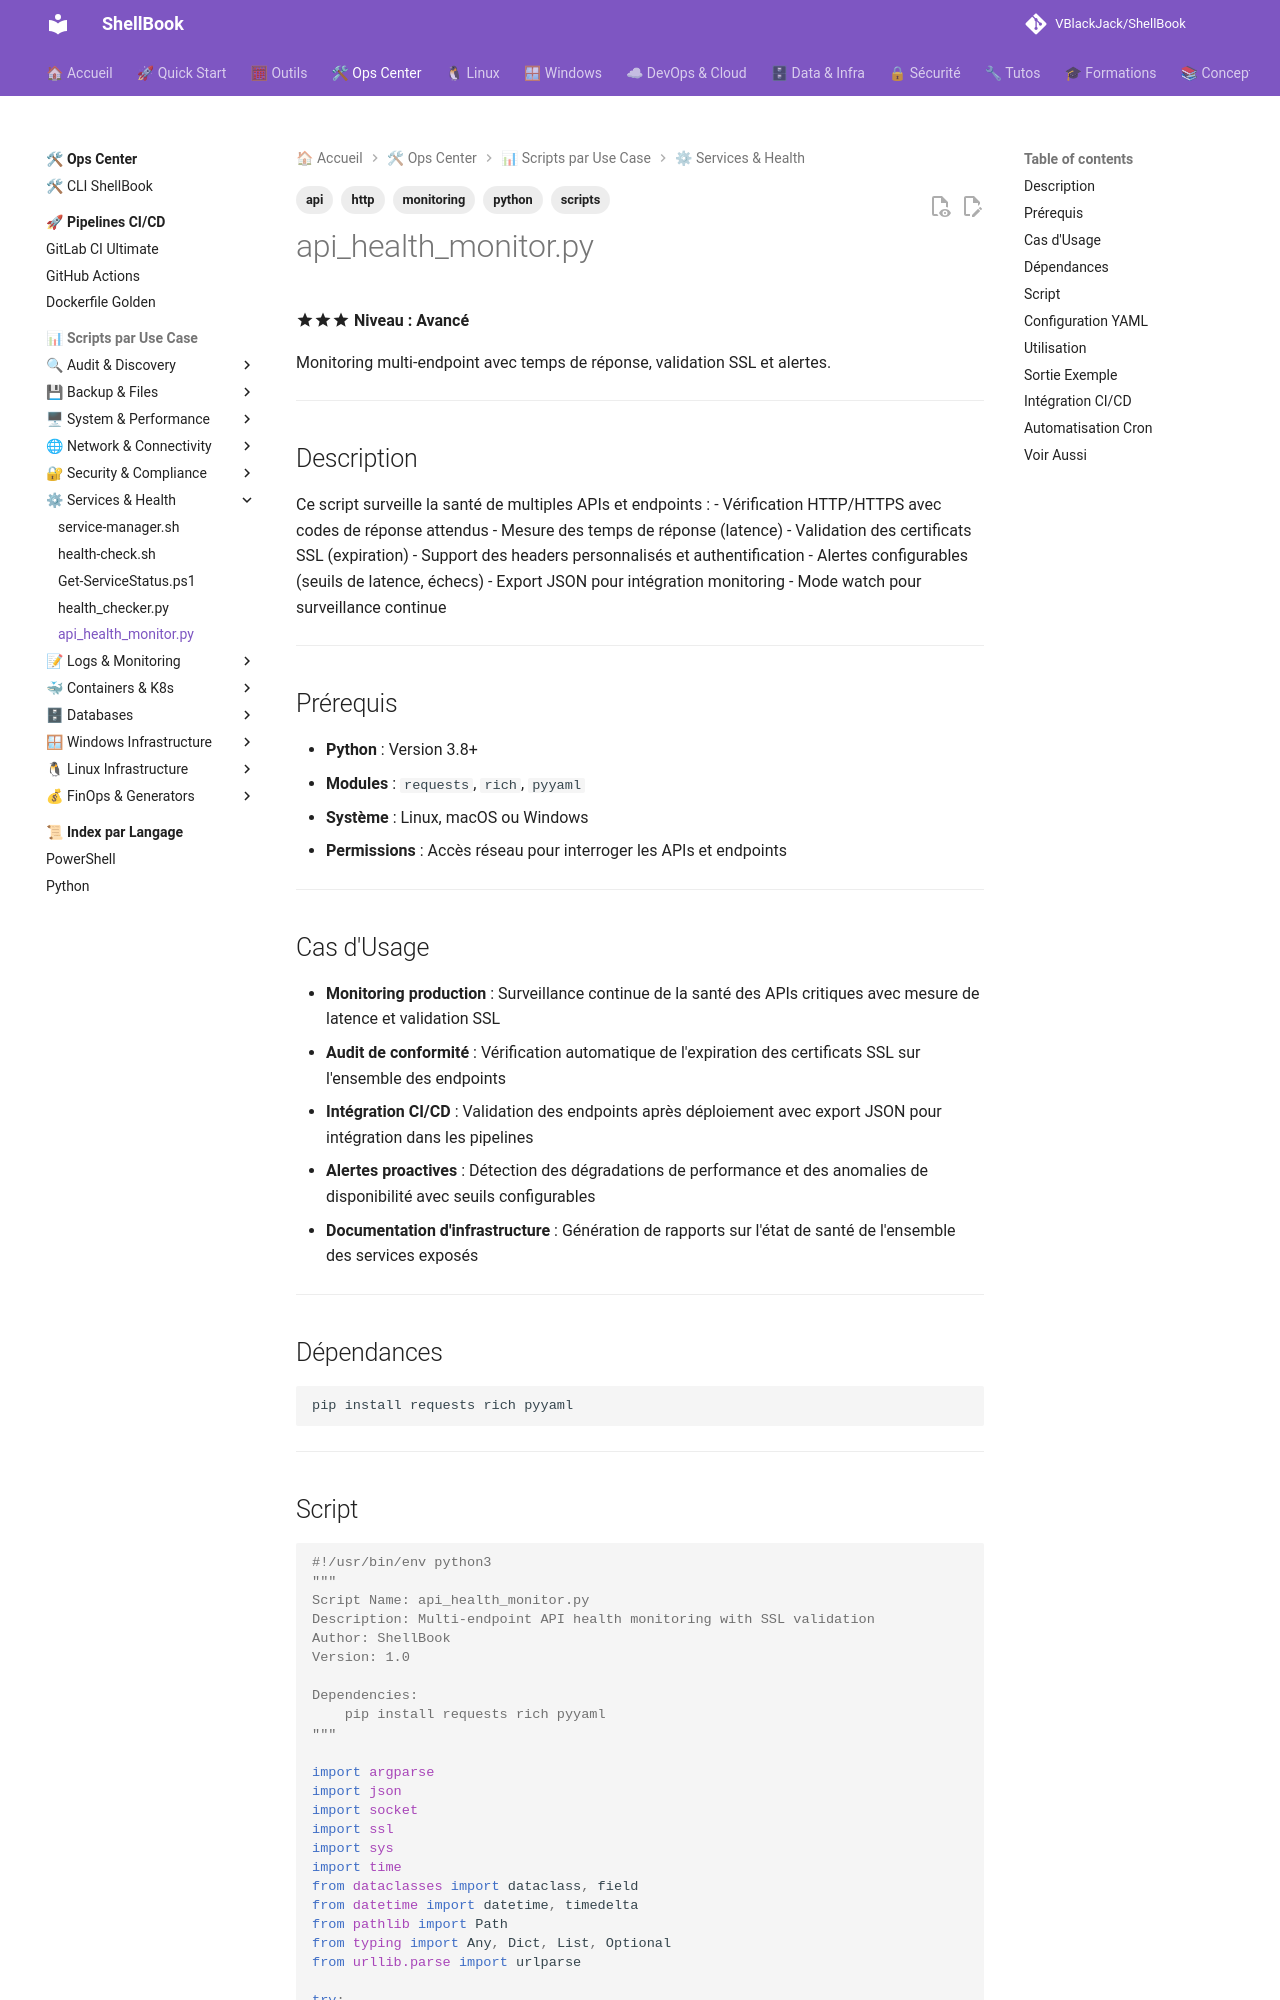

repository: VBlackJack/ShellBook · page: scripts/python/api_health_monitor/index.html · generator: mkdocs

---
tags:
  - scripts
  - python
  - monitoring
  - api
  - http
---

# api_health_monitor.py

:material-star::material-star::material-star: **Niveau : Avancé**

Monitoring multi-endpoint avec temps de réponse, validation SSL et alertes.

---

## Description

Ce script surveille la santé de multiples APIs et endpoints :
- Vérification HTTP/HTTPS avec codes de réponse attendus
- Mesure des temps de réponse (latence)
- Validation des certificats SSL (expiration)
- Support des headers personnalisés et authentification
- Alertes configurables (seuils de latence, échecs)
- Export JSON pour intégration monitoring
- Mode watch pour surveillance continue

---

## Prérequis

- **Python** : Version 3.8+
- **Modules** : `requests`, `rich`, `pyyaml`
- **Système** : Linux, macOS ou Windows
- **Permissions** : Accès réseau pour interroger les APIs et endpoints

---

## Cas d'Usage

- **Monitoring production** : Surveillance continue de la santé des APIs critiques avec mesure de latence et validation SSL
- **Audit de conformité** : Vérification automatique de l'expiration des certificats SSL sur l'ensemble des endpoints
- **Intégration CI/CD** : Validation des endpoints après déploiement avec export JSON pour intégration dans les pipelines
- **Alertes proactives** : Détection des dégradations de performance et des anomalies de disponibilité avec seuils configurables
- **Documentation d'infrastructure** : Génération de rapports sur l'état de santé de l'ensemble des services exposés

---

## Dépendances

```bash
pip install requests rich pyyaml
```

---
